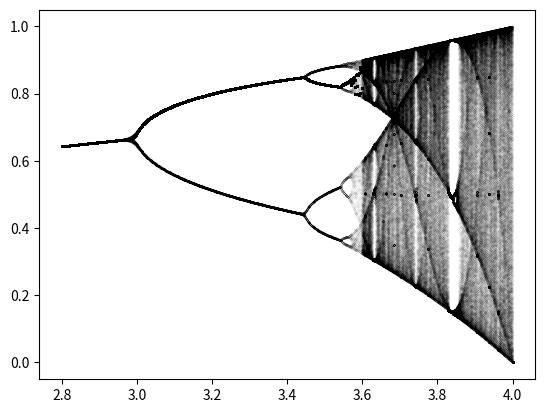

Reproduce this figure in Python.
# -*- coding: utf-8 -*-
"""
The logistic map
Created on Tue Jul 14  2020

[redacted]
"""
import time
import matplotlib.pyplot as plt
import numpy as np
start_time = time.time()

def logistic_map(current_population,fertility, max_iteration):
    result = np.array([])
    result = np.append(result,current_population)  
    if fertility < critical_point :
        temp = max_iteration
        max_iteration = 200
        for i in range(max_iteration-1):
            current_population = fertility * current_population* (1-current_population)   
            result = np.append(result,current_population)

        for i in range(temp-max_iteration):#check
            result = np.append(result,result[max_iteration-1])   
    else:
        for i in range(max_iteration-1):
            current_population = fertility * current_population* (1-current_population)   
            result = np.append(result,current_population)
    return result

def results_matrix(fertility,max_iteration):
    result_matrix=np.zeros([fertility.size,max_iteration])

    for i in range(fertility.size):
        result_matrix[:,i] = logistic_map(current_population,fertility[i],max_iteration)
    return result_matrix
#Global
critical_point = 3.6
#~~~~~~~~~~~~~~~~~~~~~~~~~~~~~~~~~~Parameters

current_population = 0.5
max_iteration = 1000
fertility = np.linspace(2.8,4,1000)

#~~~~~~~~~~~~~~~~~~~~~~~~~~~~~~~~~~

#Plot
fig = plt.figure()  
ax = fig.add_subplot(111)
res=results_matrix(fertility,max_iteration)
iteration_number = 100

for i,j in enumerate(fertility):    
    ax.scatter(np.full((1,fertility.size-iteration_number),j),res[:,i][iteration_number:],color='black',s=0.001,alpha=0.5)
 
plt.show()
print(" %s seconds " % (time.time() - start_time))

